Image classification data set "data" (rishireddy1122/waste-classification on GitHub). Class labels (6): cardboard, glass, litter, metal, paper, plastic.

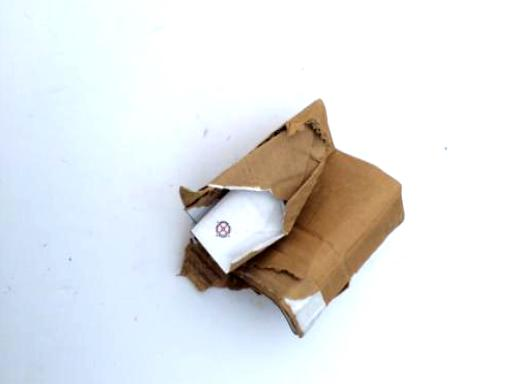
Label: cardboard

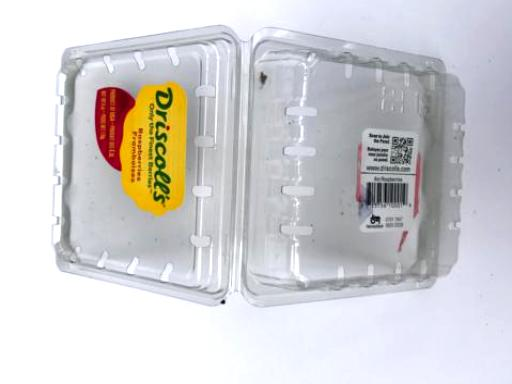
Label: plastic

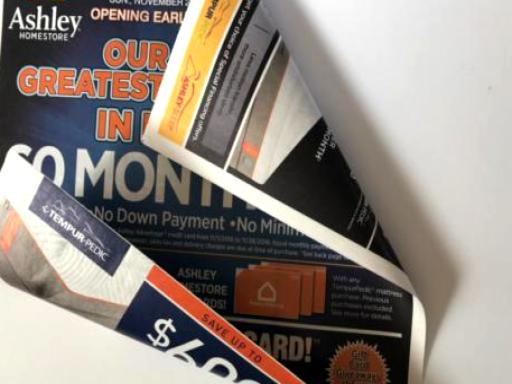
Label: paper

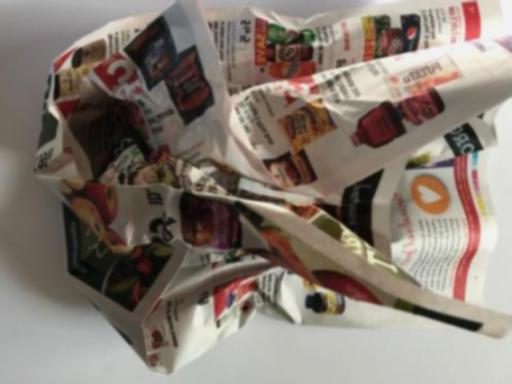
Label: metal

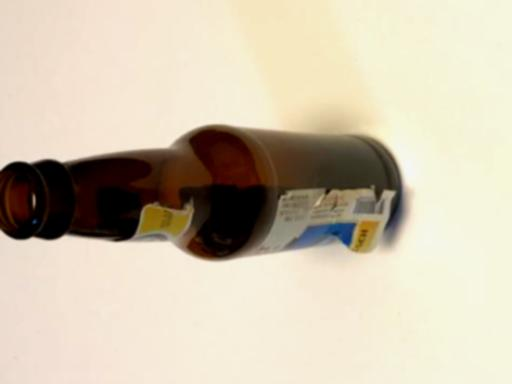
Label: glass

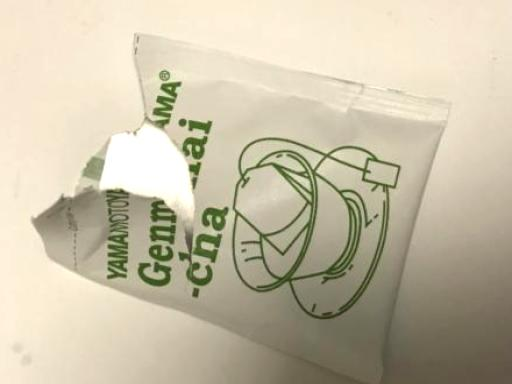
Label: litter
